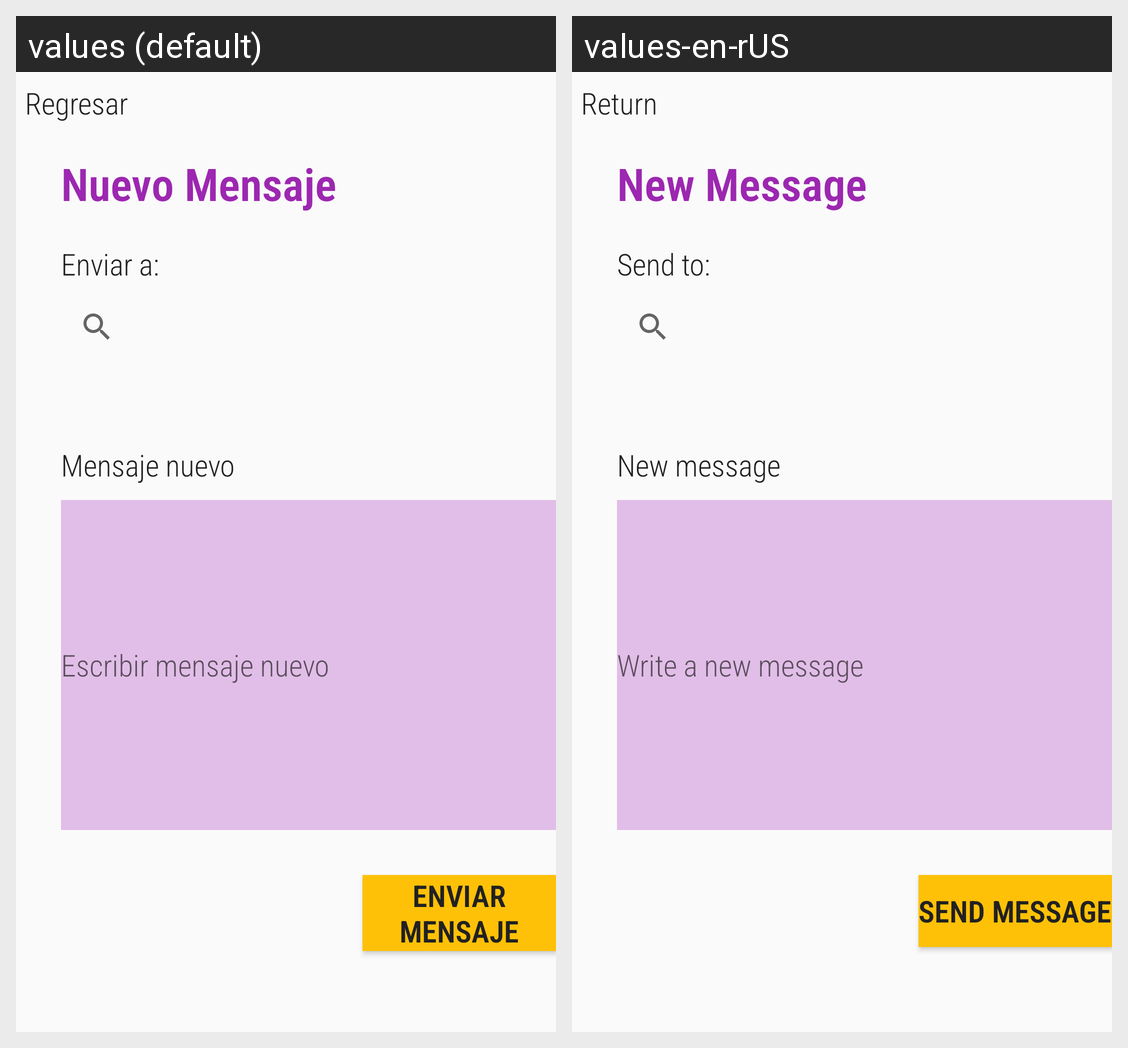

Translations of the strings shown on this Android screen, per locale in the grid:
Android screen res/layout/fragment_nuevo_mensaje.xml rendered under 2 locales, left to right: values (default), values-en-rUS. Device: Nexus 5 (rendered at 1080×1920; each locale shown at half size, 540×960, under a caption strip naming it); theme AppTheme.
Strings drawn on this screen, with the default value and each locale's value (text and hints the layout hard-codes, and strings that could not be matched under every locale, appear in the picture but are not listed):

tvRegresar
  values: Regresar
  values-en-rUS: Return

fnmTWEncabezado
  values: Nuevo Mensaje
  values-en-rUS: New Message

fnmTWEnviarA
  values: Enviar a:
  values-en-rUS: Send to:

fnmTWNuevoMensaje
  values: Mensaje nuevo
  values-en-rUS: New message

fnmETMensajeNuevoh
  values: Escribir mensaje nuevo
  values-en-rUS: Write a new message

fnmBTNEnviarMensaje
  values: Enviar mensaje
  values-en-rUS: Send message
